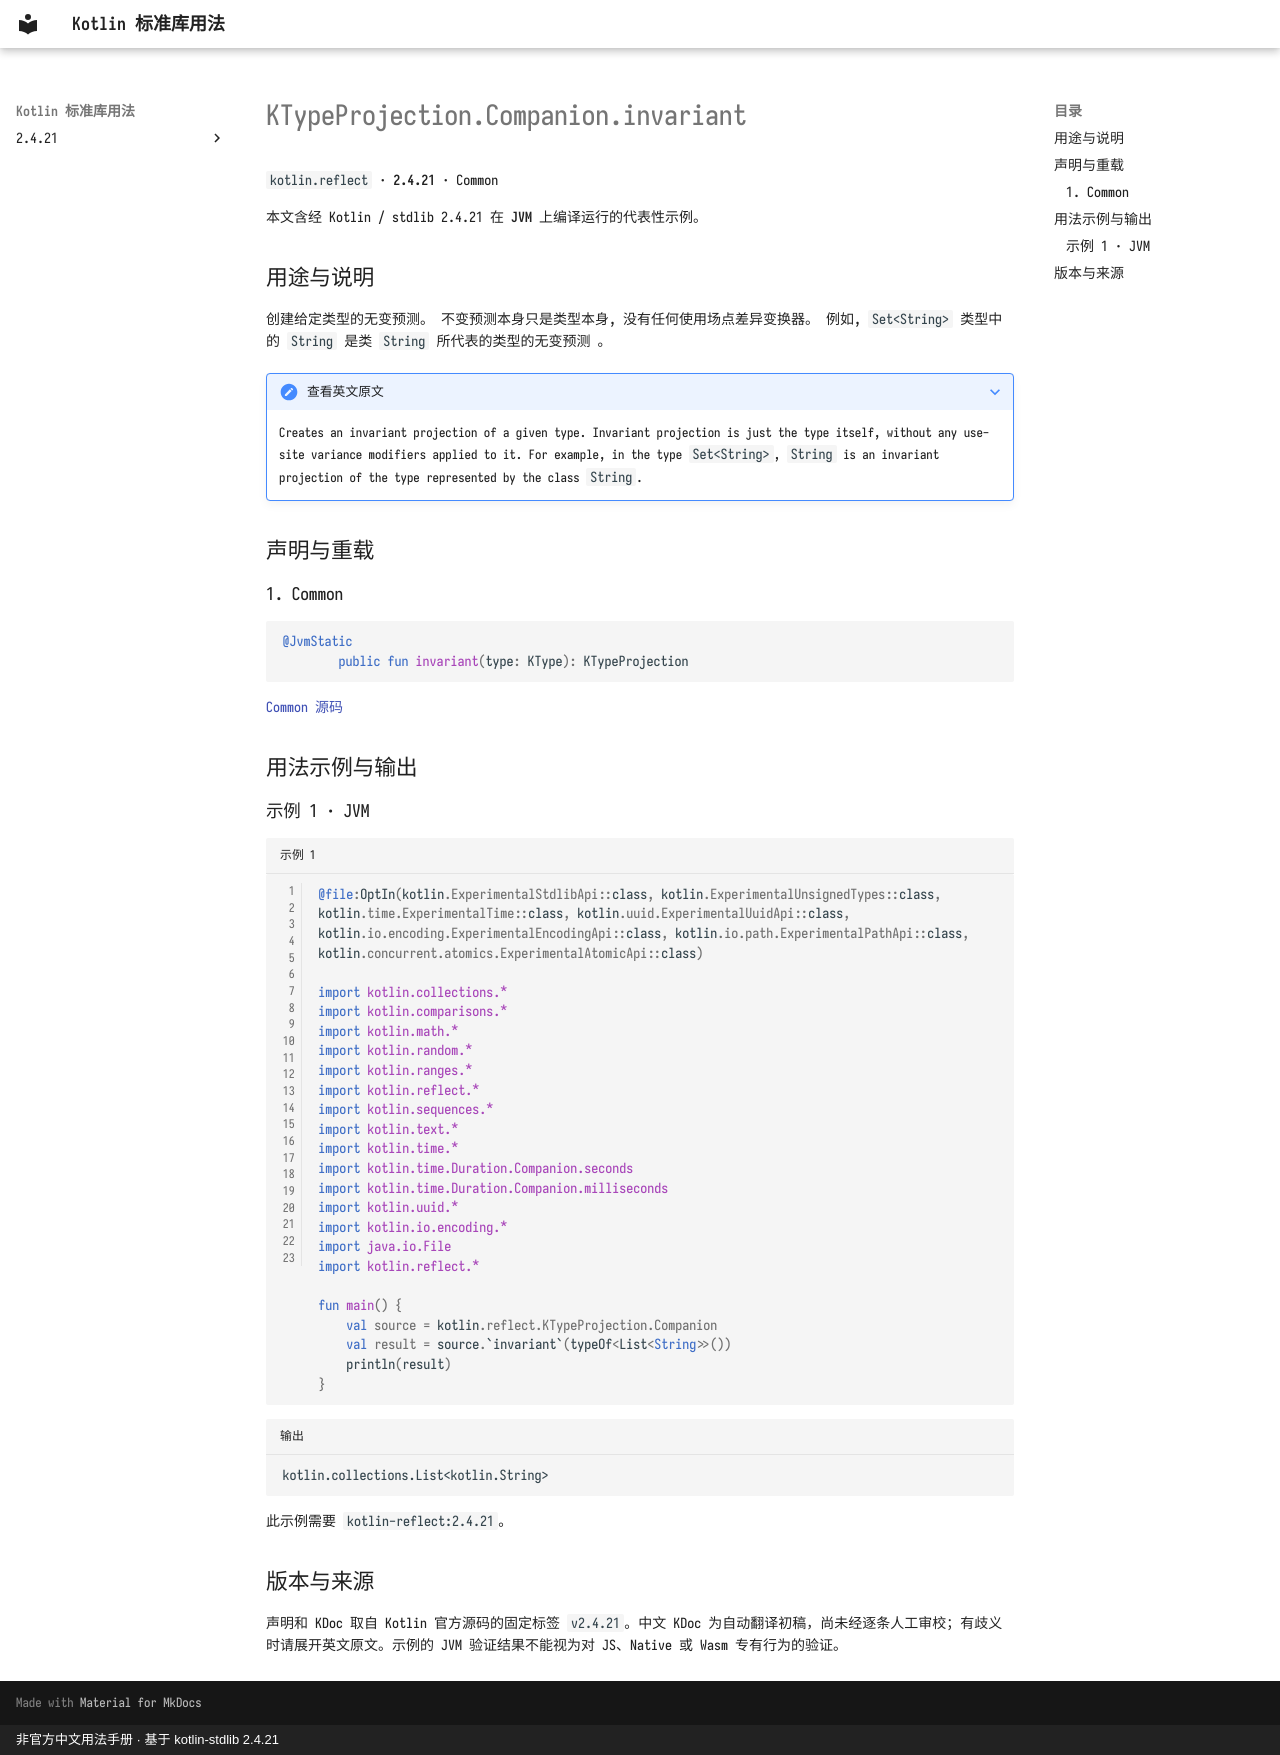

repository: oooooooko/kotlin-stdlib-docs · page: zh/api/kotlin.reflect/ktypeprojection-companion-invariant--772bdd4d/index.html · generator: mkdocs · copyright: 非官方中文用法手册 · 基于 kotlin-stdlib 2.4.21

# KTypeProjection.Companion.invariant

`kotlin.reflect` · **2.4.21** · Common

本文含经 Kotlin / stdlib 2.4.21 在 **JVM** 上编译运行的代表性示例。

## 用途与说明

创建给定类型的无变预测。 不变预测本身只是类型本身, 没有任何使用场点差异变换器。 例如, `Set<String>` 类型中的 `String` 是类 `String` 所代表的类型的无变预测 。

??? note "查看英文原文"

    Creates an invariant projection of a given type. Invariant projection is just the type itself,
    without any use-site variance modifiers applied to it.
    For example, in the type `Set<String>`, `String` is an invariant projection of the type represented by the class `String`.

## 声明与重载

### 1. Common

```kotlin
@JvmStatic
        public fun invariant(type: KType): KTypeProjection
```

[Common 源码](https://github.com/JetBrains/kotlin/blob/v2.4.21/libraries/stdlib/src/kotlin/reflect/KTypeProjection.kt#L66)

## 用法示例与输出

### 示例 1 · JVM

```kotlin title="示例 1" linenums="1"
@file:OptIn(kotlin.ExperimentalStdlibApi::class, kotlin.ExperimentalUnsignedTypes::class, kotlin.time.ExperimentalTime::class, kotlin.uuid.ExperimentalUuidApi::class, kotlin.io.encoding.ExperimentalEncodingApi::class, kotlin.io.path.ExperimentalPathApi::class, kotlin.concurrent.atomics.ExperimentalAtomicApi::class)

import kotlin.collections.*
import kotlin.comparisons.*
import kotlin.math.*
import kotlin.random.*
import kotlin.ranges.*
import kotlin.reflect.*
import kotlin.sequences.*
import kotlin.text.*
import kotlin.time.*
import kotlin.time.Duration.Companion.seconds
import kotlin.time.Duration.Companion.milliseconds
import kotlin.uuid.*
import kotlin.io.encoding.*
import java.io.File
import kotlin.reflect.*

fun main() {
    val source = kotlin.reflect.KTypeProjection.Companion
    val result = source.`invariant`(typeOf<List<String>>())
    println(result)
}
```

```text title="输出"
kotlin.collections.List<kotlin.String>
```

此示例需要 `kotlin-reflect:2.4.21`。

## 版本与来源

声明和 KDoc 取自 Kotlin 官方源码的固定标签 `v2.4.21`。中文 KDoc 为自动翻译初稿，尚未经逐条人工审校；有歧义时请展开英文原文。示例的 JVM 验证结果不能视为对 JS、Native 或 Wasm 专有行为的验证。
